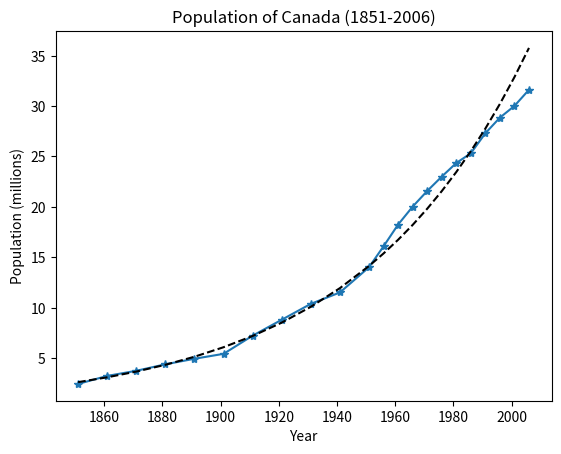

The matplotlib source for this figure:
import numpy as np
import matplotlib.pyplot as plt

# Data
years = (1851, 1861, 1871, 1881, 1891, 1901, 1911, 1921, 1931, 1941, 1951, 1956, 1961, 1966, 1971, 1976, 1981, 1986, 1991, 1996, 2001, 2006)
population = (2.436297, 3.229633, 3.737257, 4.381256, 4.932206, 5.418663, 7.221662, 8.800429, 10.376379, 11.506655, 14.009429, 16.080791, 18.238247, 20.014880, 21.568305, 22.992595, 24.343177, 25.309330, 27.296856, 28.846758, 30.007094, 31.612897)

# Modelisation
coef = np.polyfit(years, np.log(population), 1)
poly1d_fn = np.poly1d(coef)

# Plot
fig, ax = plt.subplots()
ax.plot(years, population, marker='*', linestyle='-')
ax.plot(years, np.exp(poly1d_fn(years)), '--k')
ax.set_title('Population of Canada (1851-2006)')
ax.set_xlabel('Year')
ax.set_ylabel('Population (millions)')
plt.show()